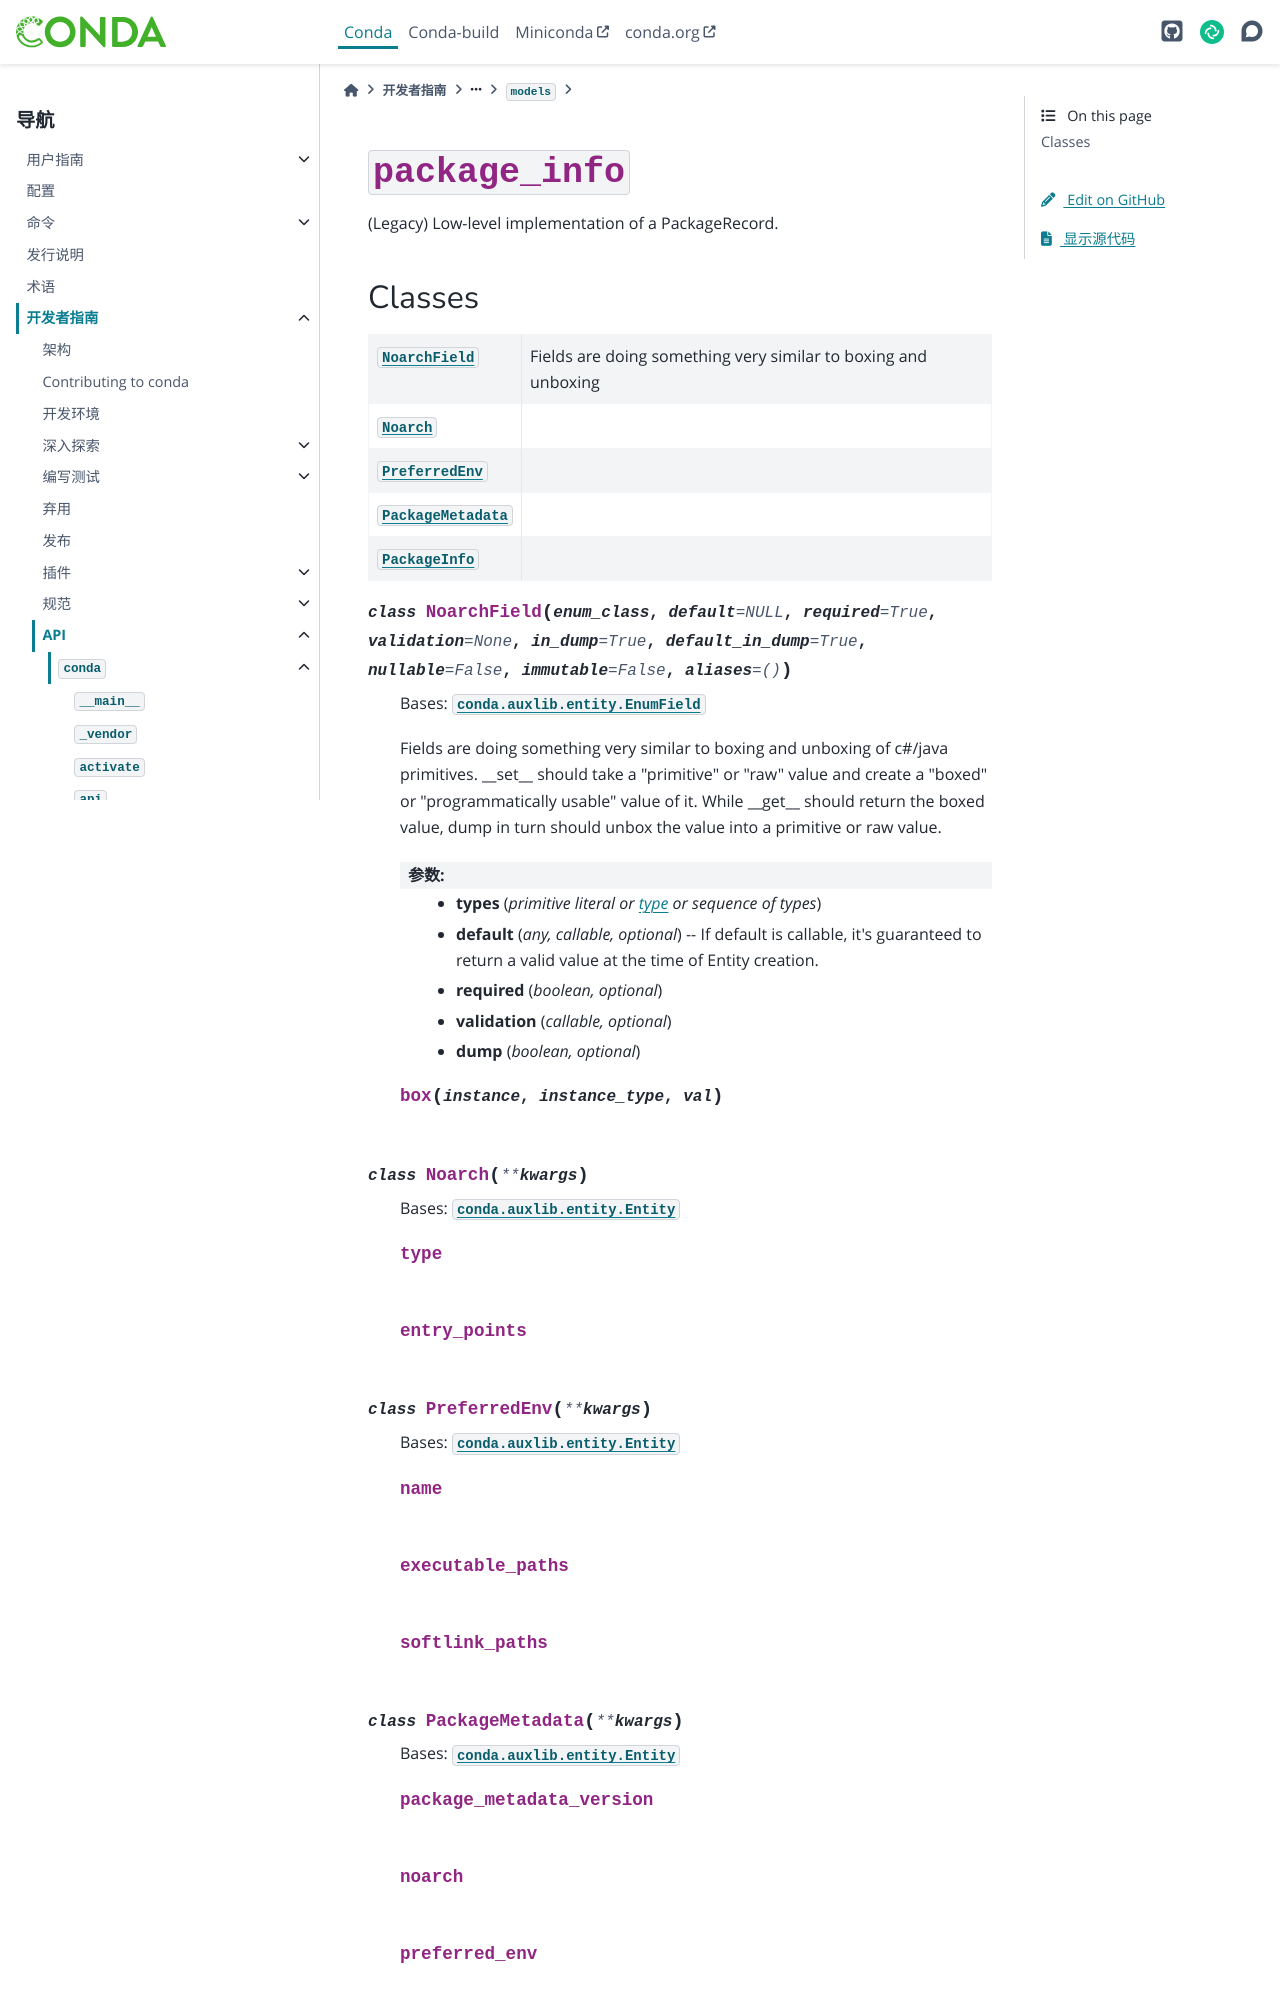

repository: hellowac/conda-zh-cn · page: dev-guide/api/conda/models/package_info/index.html · generator: sphinx

:py:mod:`package_info`
======================

.. py:module:: conda.models.package_info

.. autoapi-nested-parse::

   (Legacy) Low-level implementation of a PackageRecord.



Classes
-------

.. autoapisummary::

   conda.models.package_info.NoarchField
   conda.models.package_info.Noarch
   conda.models.package_info.PreferredEnv
   conda.models.package_info.PackageMetadata
   conda.models.package_info.PackageInfo




.. py:class:: NoarchField(enum_class, default=NULL, required=True, validation=None, in_dump=True, default_in_dump=True, nullable=False, immutable=False, aliases=())


   Bases: :py:obj:`conda.auxlib.entity.EnumField`

   Fields are doing something very similar to boxing and unboxing
   of c#/java primitives.  __set__ should take a "primitive" or "raw" value and create a "boxed"
   or "programmatically usable" value of it.  While __get__ should return the boxed value,
   dump in turn should unbox the value into a primitive or raw value.

   :param types_:
   :type types_: primitive literal or type or sequence of types
   :param default: If default is callable, it's guaranteed to return a
                   valid value at the time of Entity creation.
   :type default: any, callable, optional
   :param required:
   :type required: boolean, optional
   :param validation:
   :type validation: callable, optional
   :param dump:
   :type dump: boolean, optional

   .. py:method:: box(instance, instance_type, val)



.. py:class:: Noarch(**kwargs)


   Bases: :py:obj:`conda.auxlib.entity.Entity`

   .. py:attribute:: type

      

   .. py:attribute:: entry_points

      


.. py:class:: PreferredEnv(**kwargs)
